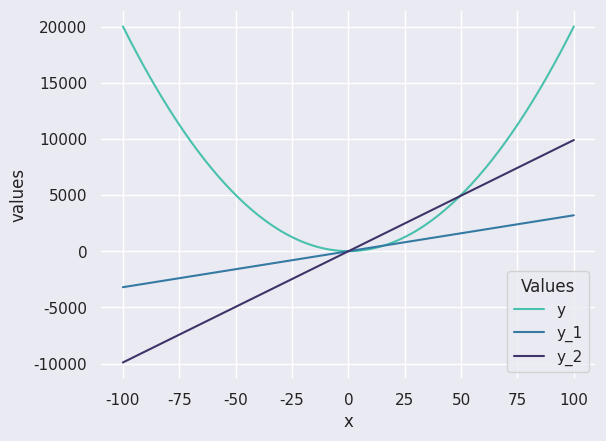

Recreate this plot in Python.
import matplotlib.pyplot as plt
import seaborn as sb, numpy as np
from seaborn import lineplot
import pandas as pd


class Graph():
    def __init__(self,*args):
        global graph_counter
        graph_counter = 0
        sb.set_style(style="darkgrid")

        sb.set(font="Gentium")
        sb.color_palette("crest", as_cmap=True)
        for t in args:
            if(t == 'light' or t == 'Light'):
                # scientific light
                textColor:str       = '#252223'
                backgroundColor:str = '#EAEAF2'
                gridColor:str       = '#FFFFFF'
                gridOuter:str       = '#EAEAF2'
            elif(t == 'dark' or t == 'Dark'):
                textColor:str       = '#BFBAB0'
                backgroundColor:str = '#1F2430'
                gridColor:str       = '#6F6F6F'
                gridOuter:str       = '#1F2430'

        sb.set(rc={'axes.facecolor':backgroundColor,
                  'figure.facecolor':backgroundColor,
                  'grid.color':gridColor,
                  'text.color':textColor,
                  'axes.labelcolor':textColor,
                  'axes.edgecolor':gridOuter,
                  'xtick.color':textColor,
                  'ytick.color':textColor})
    #need to pass self for scope context
    def adddata(self,*args):
        global graph_counter
        for g in args:
            if graph_counter == 0:
                graph_counter = graph_counter + 1
                graphname = 'data' + str(graph_counter)
                graphname = pd.DataFrame(g)
                print("Graph # {} initialized".format(graph_counter))
            else:
                #append data after creating
                #first graph
                graph_2 = pd.DataFrame(g)
                graphname['y_'+str(graph_counter)] = pd.Series(graph_2['y'])
                graph_counter = graph_counter + 1
                print("Graph # {} initialized".format(graph_counter))
                print("Final graph is: \n{}".format(graphname))
        #graph them all
        #set color_palette
        palette = sb.color_palette("mako_r", graph_counter)
        graphname = graphname.melt('x',var_name="Values",value_name='values')
        lineplot(x="x", y="values", hue='Values', data=graphname,palette=palette)
        plt.show()

def generate_data(function:str,ranges:dict):
    #declare data container(list)
    datalist = []
    # print(datalist[0])
    for i in range(ranges['start'],ranges['end']):
        #index new data to
        #to ith element in
        #the list + add dict to that entry
        datalist.append({"x":i,"y":function(i)})
    return datalist


ranges = {"start":-100,"end":101}

#function
def LinearFunction(i):
    return 2 * i ** 2 + 10

def ExponentialFunction(i):
    return 32 * i

def ExponentialFunction1(i):
    return 99 * i

def ExponentialFunction2(i):
    return 3 * i + 23


datalist = generate_data(LinearFunction,ranges)
datalist2 = generate_data(ExponentialFunction,ranges)
datalist3 = generate_data(ExponentialFunction1,ranges)
datalist4 = generate_data(ExponentialFunction2,ranges)






myobj = Graph('light')
myobj.adddata(datalist,datalist2,datalist3)
